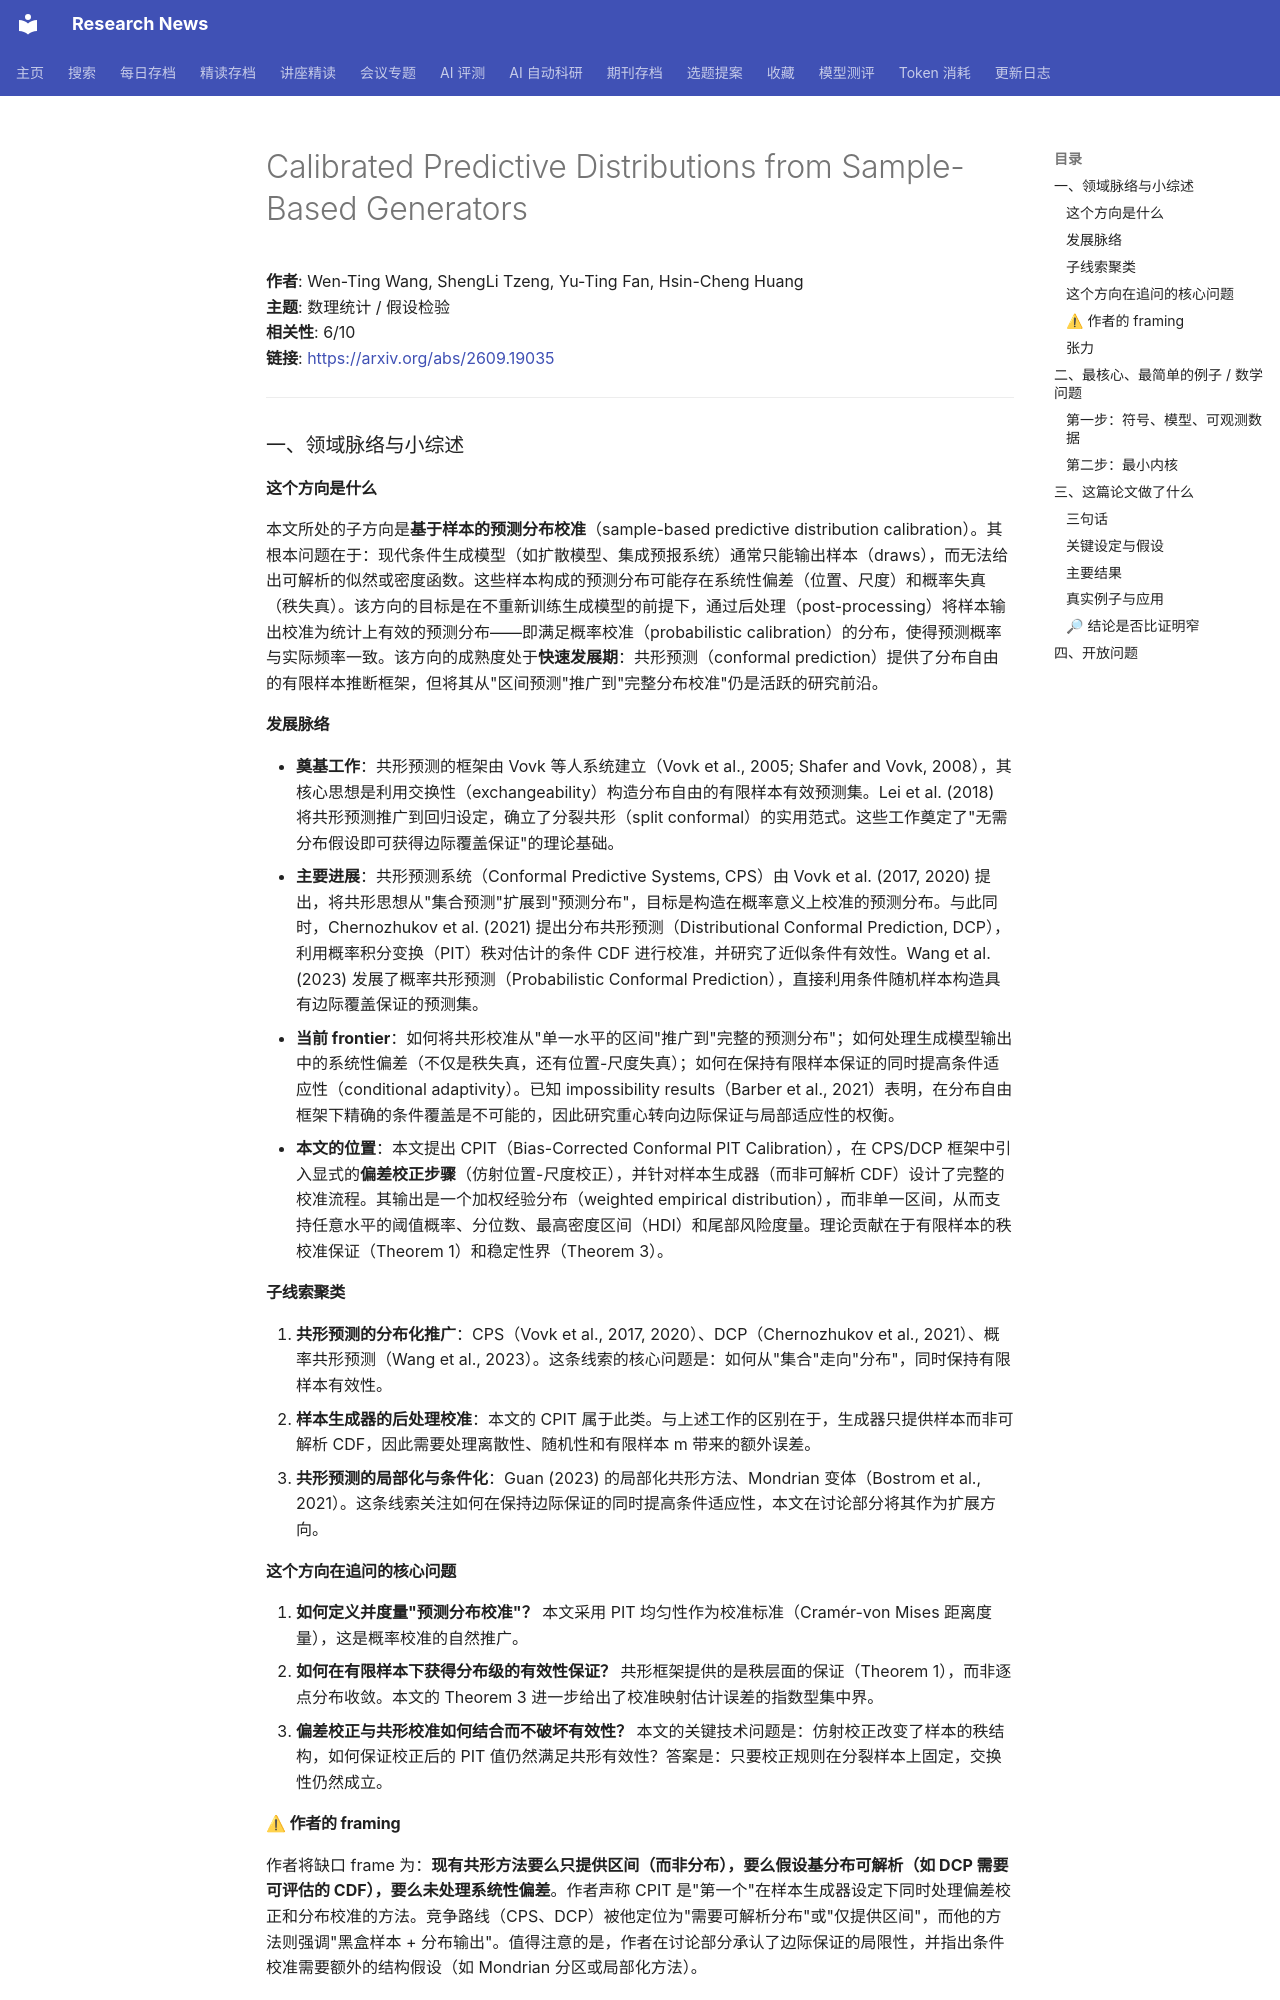

repository: cxy0714/research-news · page: deep_reads/2026-09-17-2609.19035/index.html · generator: mkdocs

# Calibrated Predictive Distributions from Sample-Based Generators

**作者**: Wen-Ting Wang, ShengLi Tzeng, Yu-Ting Fan, Hsin-Cheng Huang  
**主题**: 数理统计 / 假设检验  
**相关性**: 6/10  
**链接**: <https://arxiv.org/abs/2609.19035>

---

### 一、领域脉络与小综述

#### 这个方向是什么

本文所处的子方向是**基于样本的预测分布校准**（sample-based predictive distribution calibration）。其根本问题在于：现代条件生成模型（如扩散模型、集成预报系统）通常只能输出样本（draws），而无法给出可解析的似然或密度函数。这些样本构成的预测分布可能存在系统性偏差（位置、尺度）和概率失真（秩失真）。该方向的目标是在不重新训练生成模型的前提下，通过后处理（post-processing）将样本输出校准为统计上有效的预测分布——即满足概率校准（probabilistic calibration）的分布，使得预测概率与实际频率一致。该方向的成熟度处于**快速发展期**：共形预测（conformal prediction）提供了分布自由的有限样本推断框架，但将其从"区间预测"推广到"完整分布校准"仍是活跃的研究前沿。

#### 发展脉络

- **奠基工作**：共形预测的框架由 Vovk 等人系统建立（Vovk et al., 2005; Shafer and Vovk, 2008），其核心思想是利用交换性（exchangeability）构造分布自由的有限样本有效预测集。Lei et al. (2018) 将共形预测推广到回归设定，确立了分裂共形（split conformal）的实用范式。这些工作奠定了"无需分布假设即可获得边际覆盖保证"的理论基础。
- **主要进展**：共形预测系统（Conformal Predictive Systems, CPS）由 Vovk et al. (2017, 2020) 提出，将共形思想从"集合预测"扩展到"预测分布"，目标是构造在概率意义上校准的预测分布。与此同时，Chernozhukov et al. (2021) 提出分布共形预测（Distributional Conformal Prediction, DCP），利用概率积分变换（PIT）秩对估计的条件 CDF 进行校准，并研究了近似条件有效性。Wang et al. (2023) 发展了概率共形预测（Probabilistic Conformal Prediction），直接利用条件随机样本构造具有边际覆盖保证的预测集。
- **当前 frontier**：如何将共形校准从"单一水平的区间"推广到"完整的预测分布"；如何处理生成模型输出中的系统性偏差（不仅是秩失真，还有位置-尺度失真）；如何在保持有限样本保证的同时提高条件适应性（conditional adaptivity）。已知 impossibility results（Barber et al., 2021）表明，在分布自由框架下精确的条件覆盖是不可能的，因此研究重心转向边际保证与局部适应性的权衡。
- **本文的位置**：本文提出 CPIT（Bias-Corrected Conformal PIT Calibration），在 CPS/DCP 框架中引入显式的**偏差校正步骤**（仿射位置-尺度校正），并针对样本生成器（而非可解析 CDF）设计了完整的校准流程。其输出是一个加权经验分布（weighted empirical distribution），而非单一区间，从而支持任意水平的阈值概率、分位数、最高密度区间（HDI）和尾部风险度量。理论贡献在于有限样本的秩校准保证（Theorem 1）和稳定性界（Theorem 3）。

#### 子线索聚类

1. **共形预测的分布化推广**：CPS（Vovk et al., 2017, 2020）、DCP（Chernozhukov et al., 2021）、概率共形预测（Wang et al., 2023）。这条线索的核心问题是：如何从"集合"走向"分布"，同时保持有限样本有效性。
2. **样本生成器的后处理校准**：本文的 CPIT 属于此类。与上述工作的区别在于，生成器只提供样本而非可解析 CDF，因此需要处理离散性、随机性和有限样本 m 带来的额外误差。
3. **共形预测的局部化与条件化**：Guan (2023) 的局部化共形方法、Mondrian 变体（Bostrom et al., 2021）。这条线索关注如何在保持边际保证的同时提高条件适应性，本文在讨论部分将其作为扩展方向。

#### 这个方向在追问的核心问题

1. **如何定义并度量"预测分布校准"？** 本文采用 PIT 均匀性作为校准标准（Cramér-von Mises 距离度量），这是概率校准的自然推广。
2. **如何在有限样本下获得分布级的有效性保证？** 共形框架提供的是秩层面的保证（Theorem 1），而非逐点分布收敛。本文的 Theorem 3 进一步给出了校准映射估计误差的指数型集中界。
3. **偏差校正与共形校准如何结合而不破坏有效性？** 本文的关键技术问题是：仿射校正改变了样本的秩结构，如何保证校正后的 PIT 值仍然满足共形有效性？答案是：只要校正规则在分裂样本上固定，交换性仍然成立。

#### ⚠ 作者的 framing

作者将缺口 frame 为：**现有共形方法要么只提供区间（而非分布），要么假设基分布可解析（如 DCP 需要可评估的 CDF），要么未处理系统性偏差**。作者声称 CPIT 是"第一个"在样本生成器设定下同时处理偏差校正和分布校准的方法。竞争路线（CPS、DCP）被他定位为"需要可解析分布"或"仅提供区间"，而他的方法则强调"黑盒样本 + 分布输出"。值得注意的是，作者在讨论部分承认了边际保证的局限性，并指出条件校准需要额外的结构假设（如 Mondrian 分区或局部化方法）。
